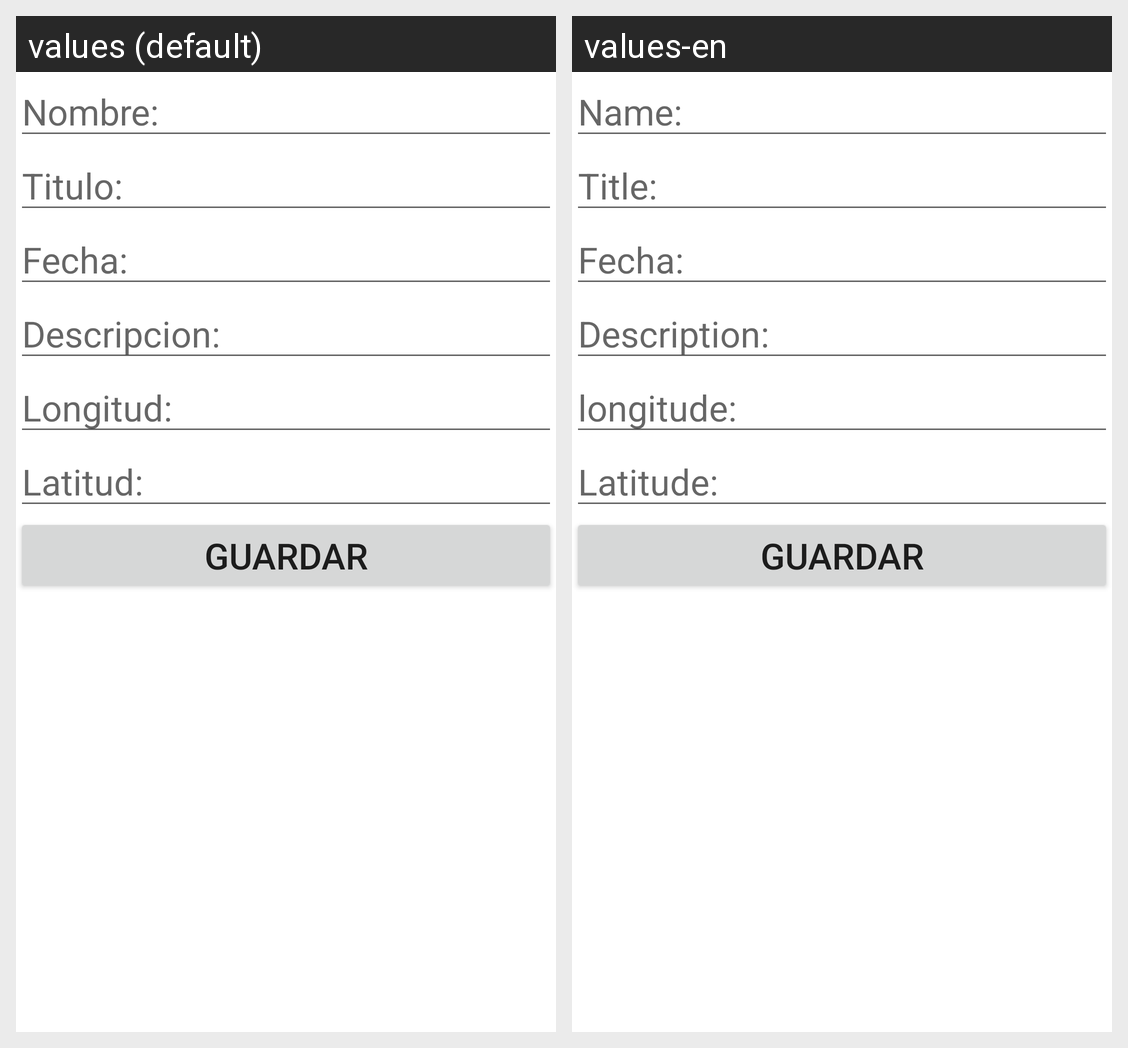

Here is an Android app screen in its default locale and in the app's own translations. Write out the translated-string differences for the strings that appear on this screen.
Android screen res/layout/activity_nuevo.xml rendered under 2 locales, left to right: values (default), values-en. Device: Nexus 5 (rendered at 1080×1920; each locale shown at half size, 540×960, under a caption strip naming it); theme Theme.IDNPGrupo01ProyectoFinal.
Strings drawn on this screen, with the default value and each locale's value (text and hints the layout hard-codes, and strings that could not be matched under every locale, appear in the picture but are not listed):

hint_nombre
  values: Nombre:
  values-en: Name:

hint_titulo
  values: Titulo:
  values-en: Title:

hint_descripcion
  values: Descripcion:
  values-en: Description:

hint_longitud
  values: Longitud:
  values-en: longitude:

hint_latitud
  values: Latitud:
  values-en: Latitude:
